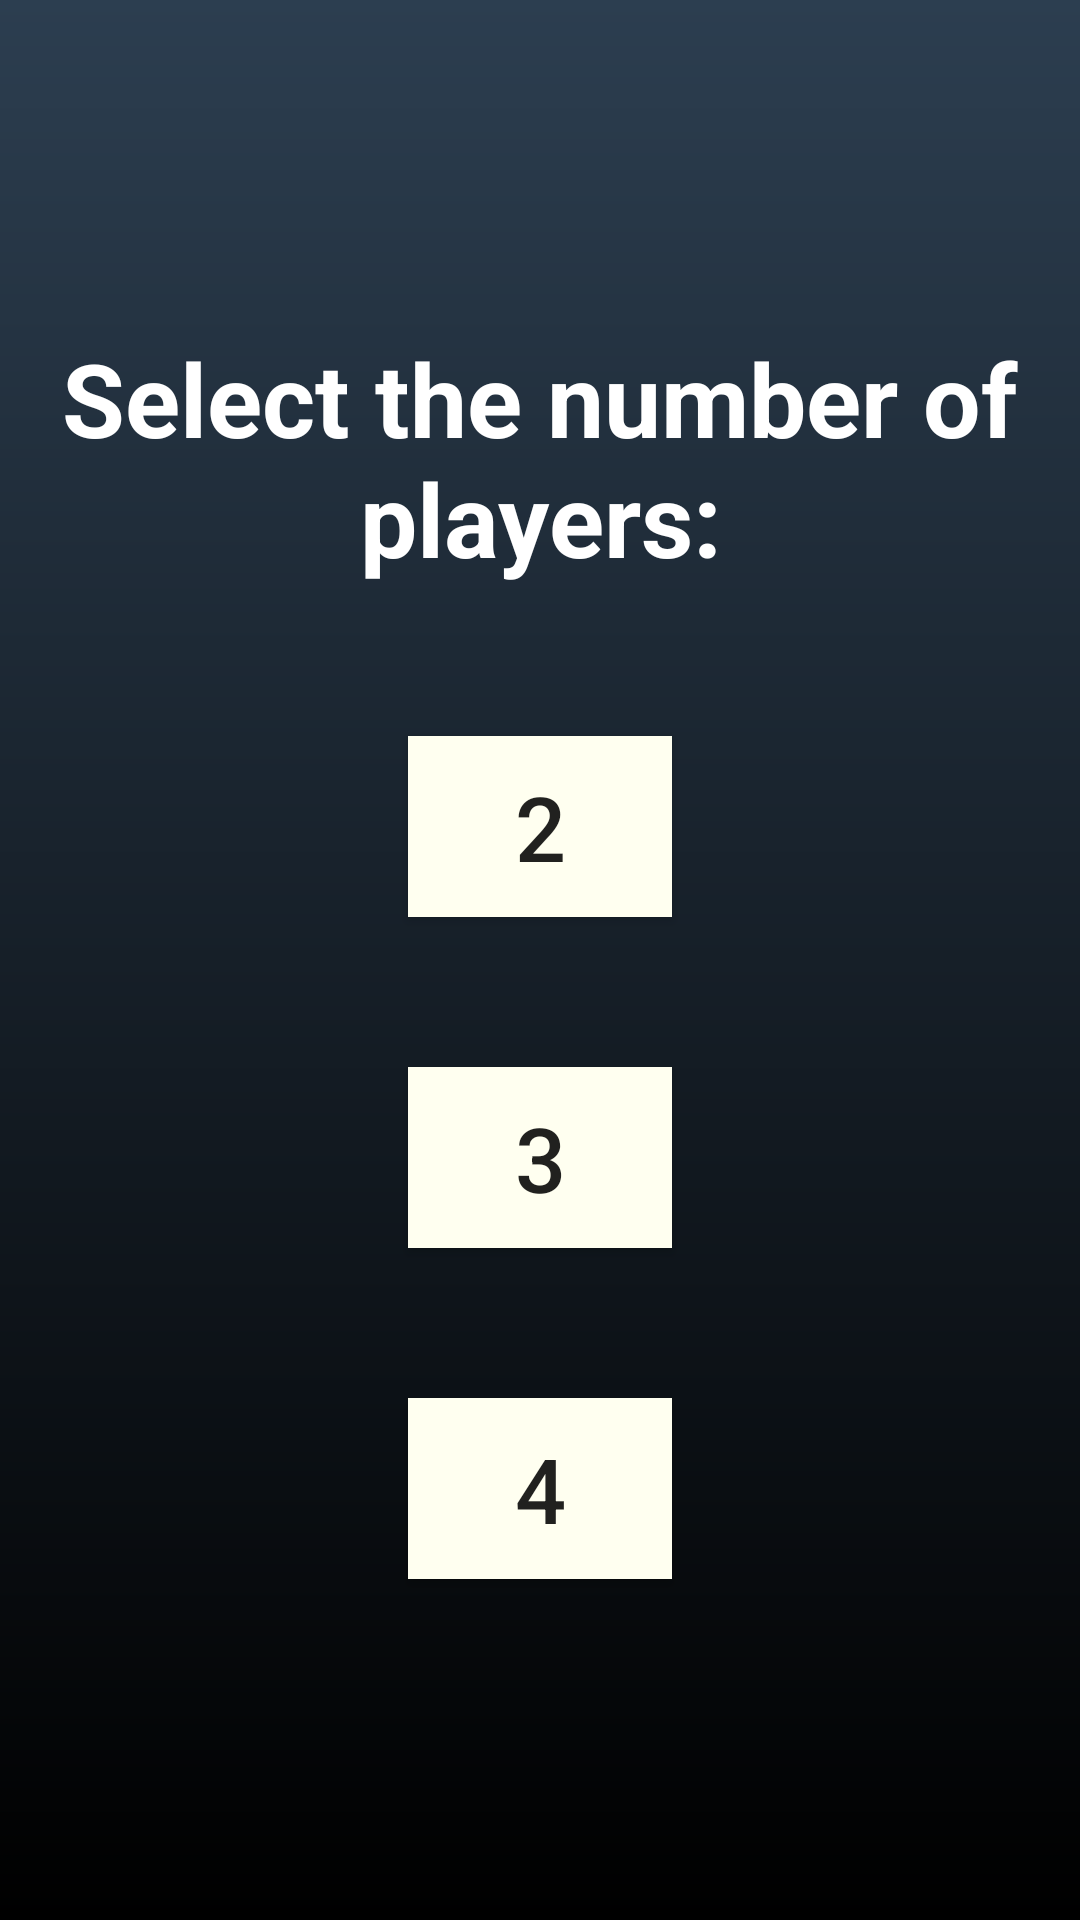

Layout XML and referenced resources for this Android screen:
<!-- AndroidManifest.xml: application theme AppTheme -->
<!-- res/layout/number.xml -->
<?xml version="1.0" encoding="utf-8"?>

<LinearLayout xmlns:android="http://schemas.android.com/apk/res/android"
    xmlns:tools="http://schemas.android.com/tools"
    android:layout_width="match_parent"
    android:layout_height="match_parent"
    android:background="@drawable/onboard_bg"
    tools:context=".MainActivity"
    android:orientation="vertical">

    <TextView
        android:id="@+id/numberText"
        android:layout_width="wrap_content"
        android:layout_height="wrap_content"
        android:textColor="#FFFFFF"
        android:textAlignment="center"
        android:layout_marginTop="110dp"
        android:textSize="34dp"
        android:textStyle="bold"
        android:text="Select the number of players:" />

    <Button
        android:id="@+id/startBtn2"
        android:layout_gravity="center_horizontal"
        android:layout_height="wrap_content"
        android:layout_width="wrap_content"
        android:padding="10dp"
        android:text="2"
        android:background="#FFFFF0"
        android:textSize="30dp"
        android:layout_marginTop="50dp"
        android:layout_centerHorizontal="true"/>

    <Button
        android:id="@+id/startBtn3"
        android:layout_gravity="center_horizontal"
        android:layout_height="wrap_content"
        android:layout_width="wrap_content"
        android:padding="10dp"
        android:text="3"
        android:background="#FFFFF0"
        android:textSize="30dp"
        android:layout_marginTop="50dp"
        android:layout_centerHorizontal="true"/>

    <Button
        android:id="@+id/startBtn4"
        android:layout_gravity="center_horizontal"
        android:layout_height="wrap_content"
        android:layout_width="wrap_content"
        android:padding="10dp"
        android:text="4"
        android:background="#FFFFF0"
        android:textSize="30dp"
        android:layout_marginTop="50dp"
        android:layout_centerHorizontal="true"/>

</LinearLayout>
<!-- resources referenced by this layout -->
<resources>
  <!-- drawable onboard_bg (drawable) -->
  <?xml version="1.0" encoding="utf-8"?>
  
  <shape xmlns:android="http://schemas.android.com/apk/res/android"
      android:shape="rectangle">
      <gradient
          android:type="linear"
          android:angle="270"
          android:startColor="#2c3e50"
          android:endColor="#000000"/>
  </shape>
  <style name="AppTheme" parent="Theme.AppCompat.Light.NoActionBar">
          <item name="colorPrimary">@android:color/white</item>
          <item name="colorPrimaryDark">@android:color/transparent</item>
          <item name="colorAccent">#FF4b8eff</item>
          <item name="android:navigationBarColor">@android:color/transparent</item>
          <item name="android:windowDrawsSystemBarBackgrounds">true</item>
          <item name="android:statusBarColor">@android:color/transparent</item>
          <item name="android:windowTranslucentStatus">false</item>
      </style>
</resources>
